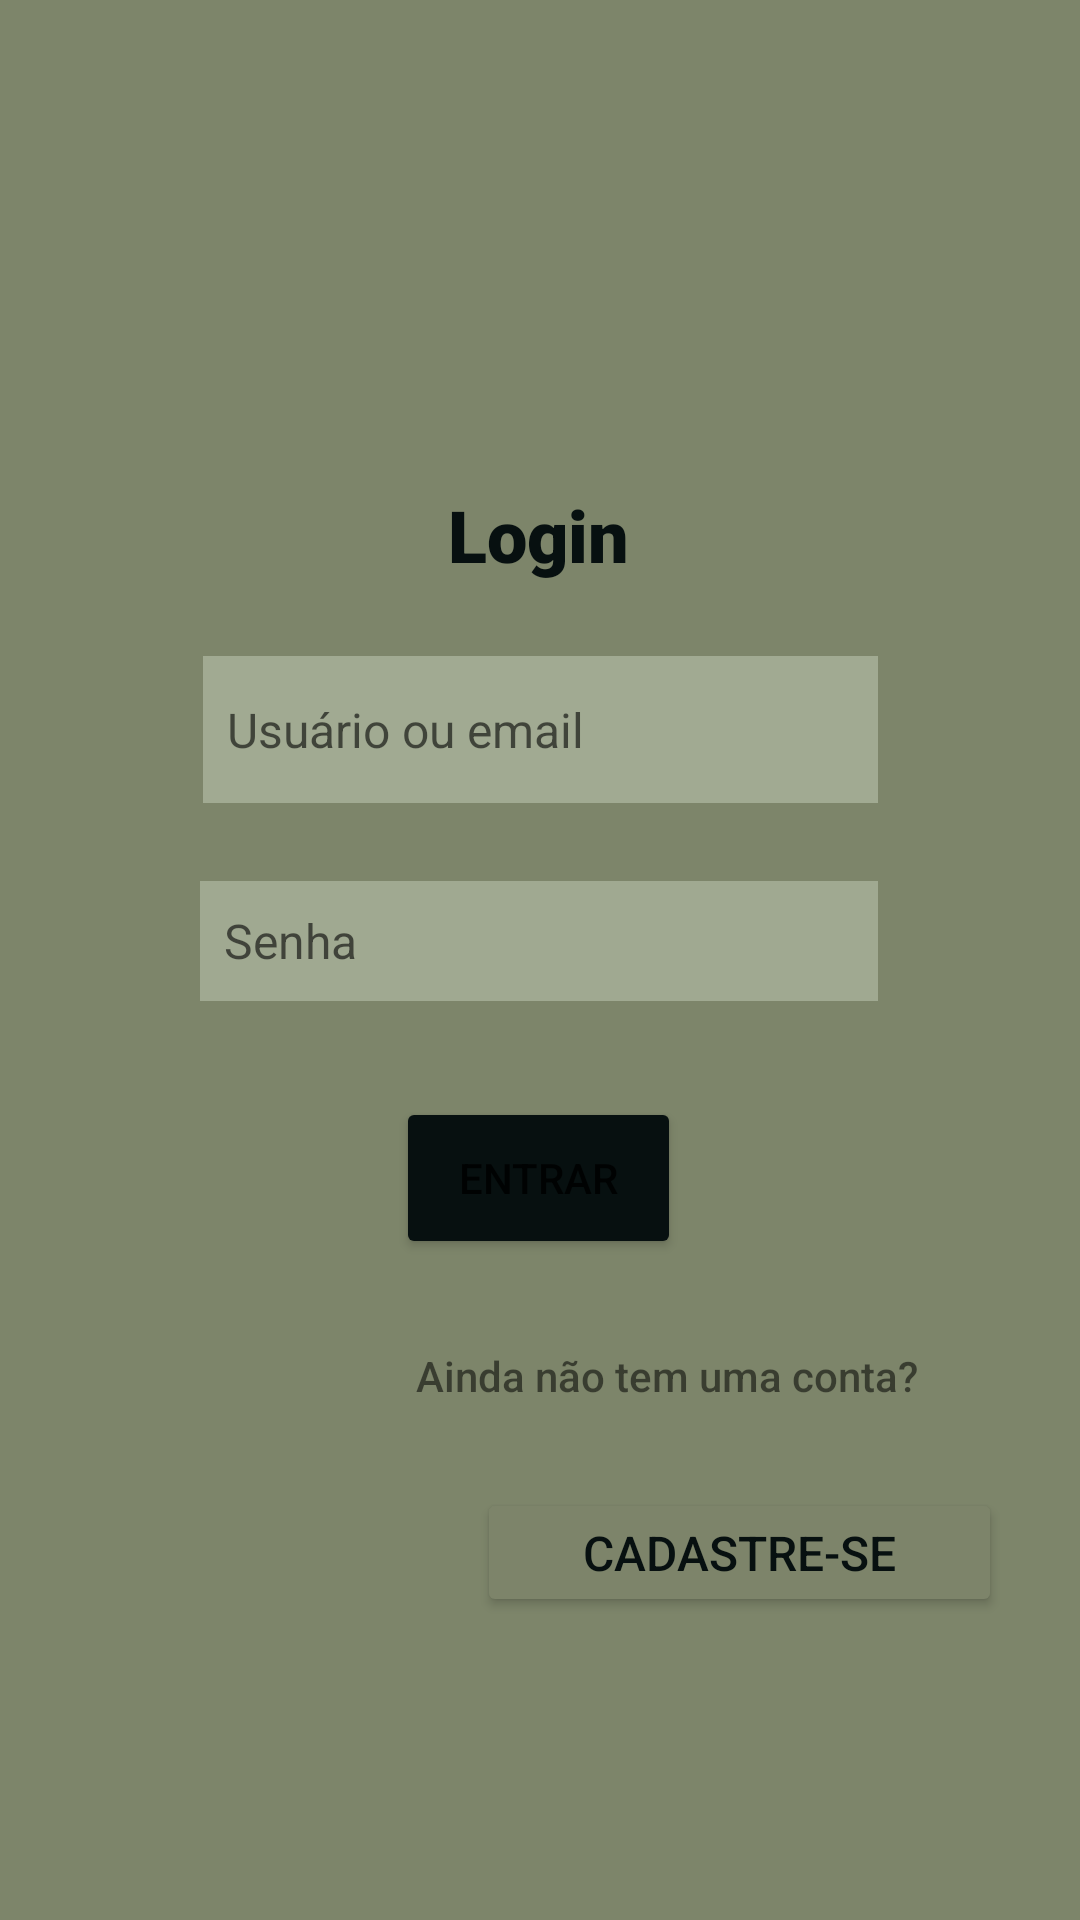

Android layout source for this screen:
<!-- AndroidManifest.xml: application theme Theme.MyApplicationClin -->
<!-- res/layout/activity_login.xml -->
<?xml version="1.0" encoding="utf-8"?>
<androidx.constraintlayout.widget.ConstraintLayout xmlns:android="http://schemas.android.com/apk/res/android"
    xmlns:app="http://schemas.android.com/apk/res-auto"
    xmlns:tools="http://schemas.android.com/tools"
    android:layout_width="match_parent"
    android:layout_height="match_parent"
    android:background="#7D856A"
    tools:ignore="ExtraText"
    tools:context=".Login">

    <TextView
        android:id="@+id/textView"
        android:layout_width="wrap_content"
        android:layout_height="wrap_content"
        android:layout_marginBottom="16dp"
        android:fontFamily="sans-serif-black"
        android:text="Login"
        android:textColor="#071010"
        android:textSize="24sp"
        app:layout_constraintBottom_toTopOf="@+id/editTextText"
        app:layout_constraintEnd_toEndOf="parent"
        app:layout_constraintHorizontal_bias="0.498"
        app:layout_constraintStart_toStartOf="parent"
        app:layout_constraintTop_toBottomOf="@+id/imageView2" />

    <EditText
        android:id="@+id/editTextText2"
        android:layout_width="226dp"
        android:layout_height="40dp"
        android:layout_marginTop="16dp"
        android:background="#A0A991"
        android:backgroundTint="#A0A991"
        android:ems="10"
        android:hint="  Senha"
        android:inputType="text"
        android:textSize="16sp"
        app:layout_constraintBottom_toBottomOf="parent"
        app:layout_constraintEnd_toEndOf="parent"
        app:layout_constraintHorizontal_bias="0.497"
        app:layout_constraintStart_toStartOf="parent"
        app:layout_constraintTop_toBottomOf="@+id/editTextText"
        app:layout_constraintVertical_bias="0.032"
        tools:ignore="TouchTargetSizeCheck" />

    <EditText
        android:id="@+id/editTextText"
        android:layout_width="225dp"
        android:layout_height="49dp"
        android:background="#A1AA92"
        android:backgroundTint="#A1AA92"
        android:ems="10"
        android:hint="  Usuário ou email"
        android:inputType="text"
        android:singleLine="false"
        android:textSize="16sp"
        app:layout_constraintBottom_toBottomOf="parent"
        app:layout_constraintEnd_toEndOf="parent"
        app:layout_constraintStart_toStartOf="parent"
        app:layout_constraintTop_toTopOf="parent"
        app:layout_constraintVertical_bias="0.37" />

    <Button
        android:id="@+id/btn_login"
        android:layout_width="95dp"
        android:layout_height="54dp"
        android:layout_marginTop="32dp"
        android:backgroundTint="#071010"
        android:text="Entrar"
        android:onClick="login"
        android:textColorHighlight="#071010"
        android:textColorHint="#071010"
        android:textColorLink="#071010"
        app:cornerRadius="15dp"
        app:layout_constraintEnd_toEndOf="parent"
        app:layout_constraintHorizontal_bias="0.498"
        app:layout_constraintStart_toStartOf="parent"
        app:layout_constraintTop_toBottomOf="@+id/editTextText2" />

    <Button
        android:id="@+id/cadastro"
        android:layout_width="175dp"
        android:layout_height="43dp"
        android:layout_marginTop="28dp"
        android:backgroundTint="#7D846A"
        android:text="Cadastre-se"
        android:onClick="cadastrar"
        android:textColor="#071010"
        android:textSize="16sp"
        app:layout_constraintBottom_toBottomOf="parent"
        app:layout_constraintEnd_toEndOf="parent"
        app:layout_constraintHorizontal_bias="0.86"
        app:layout_constraintStart_toStartOf="parent"
        app:layout_constraintTop_toBottomOf="@+id/textView2"
        app:layout_constraintVertical_bias="0.0"
        tools:ignore="TouchTargetSizeCheck" />

    <TextView
        android:id="@+id/textView2"
        android:layout_width="wrap_content"
        android:layout_height="wrap_content"
        android:layout_marginBottom="172dp"
        android:fontFamily="sans-serif-medium"
        android:text="Ainda não tem uma conta?"
        app:layout_constraintBottom_toBottomOf="parent"
        app:layout_constraintEnd_toEndOf="parent"
        app:layout_constraintHorizontal_bias="0.72"
        app:layout_constraintStart_toStartOf="parent" />

    <ImageView
        android:id="@+id/imageView2"
        android:layout_width="345dp"
        android:layout_height="124dp"
        app:layout_constraintBottom_toBottomOf="parent"
        app:layout_constraintEnd_toEndOf="parent"
        app:layout_constraintStart_toStartOf="parent"
        app:layout_constraintTop_toTopOf="parent"
        app:layout_constraintVertical_bias="0.057"
        app:srcCompat="@drawable/_60ad9168227117_6436ca8eda83a" />

</androidx.constraintlayout.widget.ConstraintLayout>
<!-- resources referenced by this layout -->
<resources>
  <style name="Theme.MyApplicationClin" parent="Theme.MaterialComponents.DayNight.DarkActionBar">
          
          <item name="colorPrimary">@color/purple_500</item>
          <item name="colorPrimaryVariant">@color/purple_700</item>
          <item name="colorOnPrimary">@color/white</item>
          
          <item name="colorSecondary">@color/teal_200</item>
          <item name="colorSecondaryVariant">@color/teal_700</item>
          <item name="colorOnSecondary">@color/black</item>
          
          <item name="android:statusBarColor">?attr/colorPrimaryVariant</item>
          
      </style>
  <!-- not gathered from this repository: default colours our renderer supplied (Android Studio template values) -->
  <color name="purple_500">#FF6200EE</color>
  <color name="purple_700">#FF3700B3</color>
  <color name="teal_200">#FF03DAC5</color>
  <color name="teal_700">#FF018786</color>
  <color name="black">#FF000000</color>
  <color name="white">#FFFFFFFF</color>
</resources>
